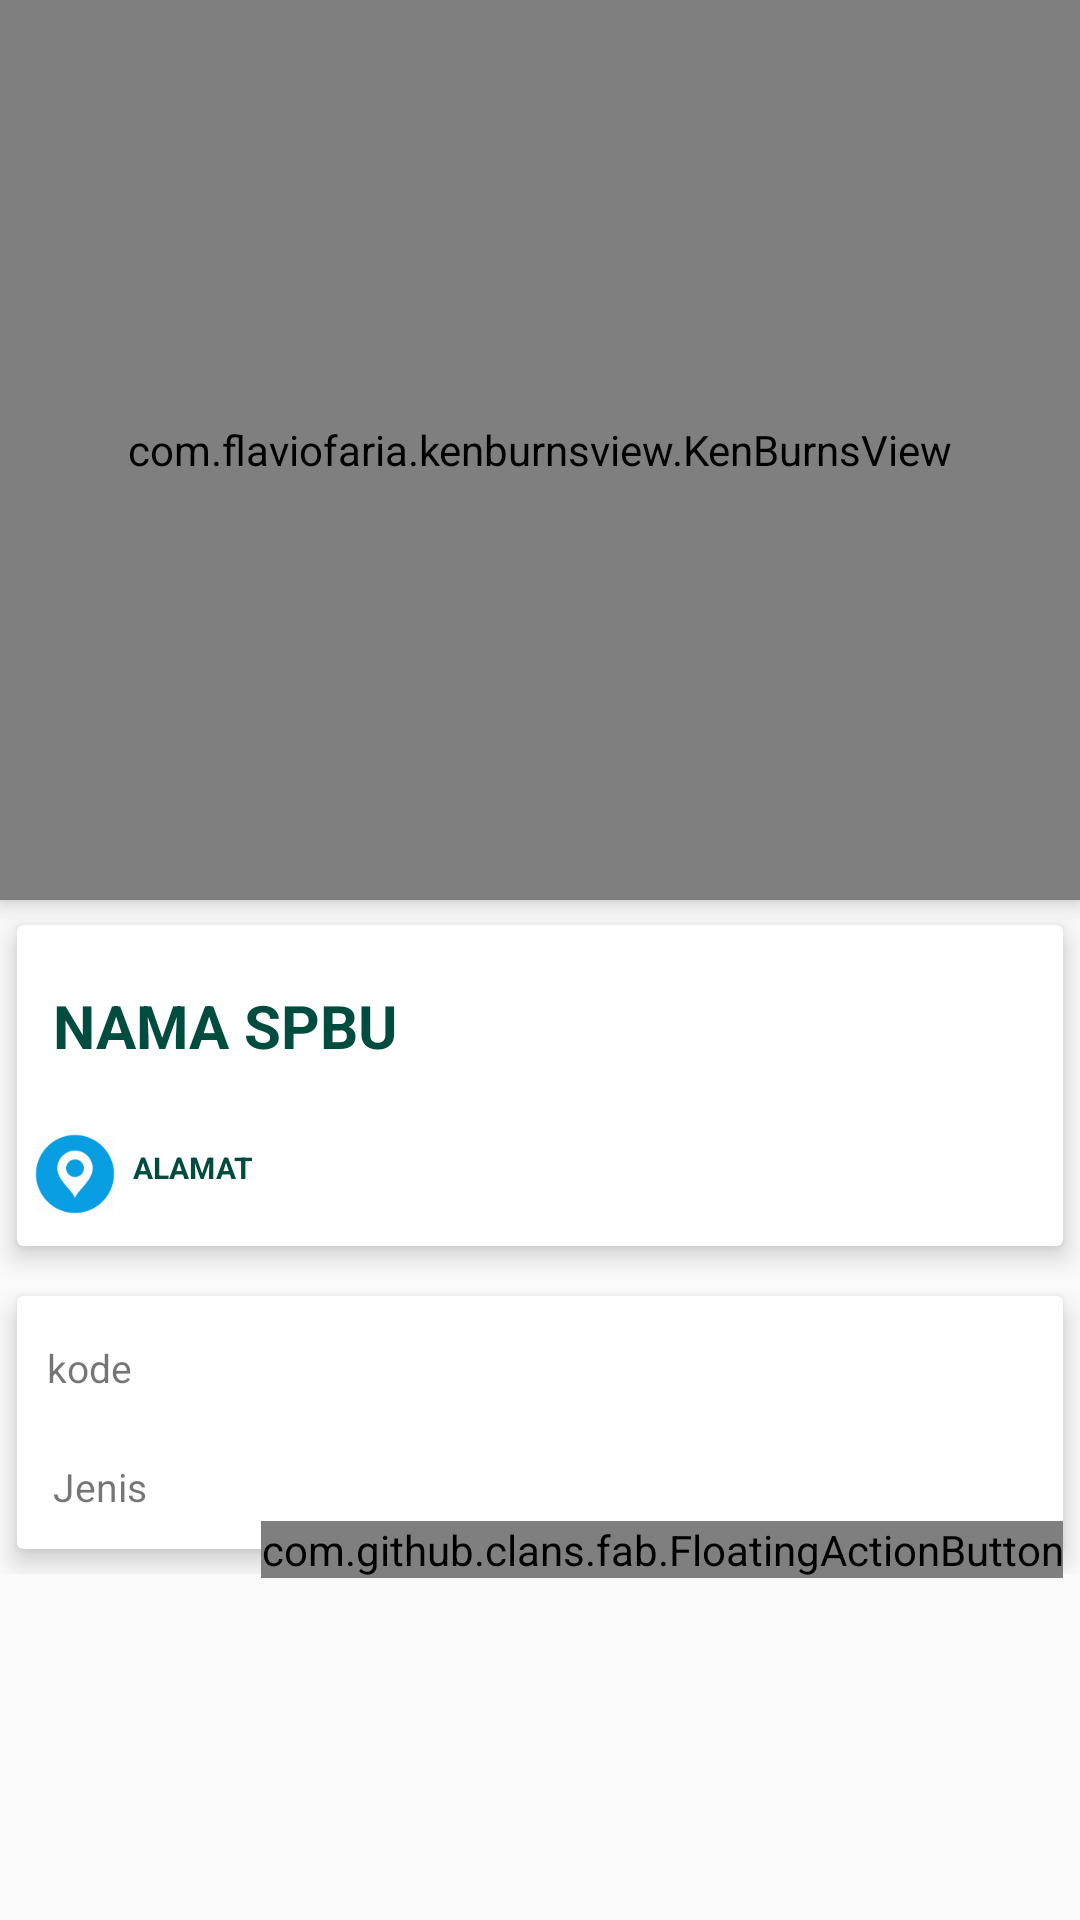

Here is an Android app screen rendered from its layout file. Give the layout XML and the strings, colors and styles it references.
<!-- AndroidManifest.xml: application theme AppTheme -->
<!-- res/layout/activity_detail__spbu.xml -->
<?xml version="1.0" encoding="utf-8"?>
<android.support.design.widget.CoordinatorLayout
    xmlns:android="http://schemas.android.com/apk/res/android"
    xmlns:app="http://schemas.android.com/apk/res-auto"
    xmlns:fab="http://schemas.android.com/apk/res-auto"
    xmlns:tools="http://schemas.android.com/tools"
    android:layout_width="match_parent"
    android:layout_height="match_parent"
    tools:context="com.example.malick.apk.Detail.Detail_atm">


    <android.support.design.widget.AppBarLayout
        android:id="@+id/action_bar_layout"
        android:layout_width="match_parent"
        android:layout_height="wrap_content"
        android:theme="@style/ThemeOverlay.AppCompat.Dark.ActionBar"
        android:fitsSystemWindows="true">

        <RelativeLayout
            android:layout_width="match_parent"
            android:layout_height="match_parent">

            <com.flaviofaria.kenburnsview.KenBurnsView
                android:layout_width="match_parent"
                android:id="@+id/gambar"
                android:src="@drawable/a"
                android:layout_height="300dp"
                android:scaleType="fitXY"/>


        </RelativeLayout>



    </android.support.design.widget.AppBarLayout>

    <android.support.v4.widget.NestedScrollView
        android:id="@+id/nestedScrollView"
        android:clipToPadding="false"
        android:layout_width="match_parent"
        android:layout_height="match_parent"
        app:layout_behavior="@string/appbar_scrolling_view_behavior">


        <LinearLayout
            android:orientation="vertical"
            android:layout_width="match_parent"
            android:layout_height="wrap_content">

            <android.support.v7.widget.CardView
                android:layout_width="match_parent"
                android:layout_height="wrap_content"
                app:cardElevation="5dp"
                app:cardUseCompatPadding="true">



                <LinearLayout
                    android:orientation="vertical"
                    android:layout_width="match_parent"
                    android:layout_height="wrap_content">

                    <TextView
                        android:id="@+id/nama"
                        android:layout_marginTop="8dp"
                        android:padding="12dp"
                        android:text="NAMA SPBU "
                        android:textColor="@color/colorPrimary"
                        android:textSize="20sp"
                        android:textStyle="bold"
                        android:layout_width="match_parent"
                        android:layout_height="wrap_content" />

                    <LinearLayout
                        android:id="@+id/layout_price"
                        android:orientation="horizontal"
                        android:layout_width="match_parent"
                        android:layout_height="wrap_content">

                        <ImageView
                            android:src="@mipmap/ic_rute"
                            android:layout_width="0dp"
                            android:layout_weight="1"
                            android:layout_height="wrap_content" />


                        <TextView
                            android:id="@+id/alamat"
                            android:text="ALAMAT"
                            android:layout_marginTop="15dp"
                            android:textColor="@color/colorPrimary"
                            android:textSize="10sp"
                            android:textStyle="bold"
                            android:layout_width="0dp"
                            android:layout_weight="8"
                            android:layout_height="wrap_content" />





                    </LinearLayout>



                </LinearLayout>



            </android.support.v7.widget.CardView>



            <android.support.v7.widget.CardView
                app:cardElevation="5dp"
                app:cardUseCompatPadding="true"
                android:layout_width="match_parent"
                android:layout_height="match_parent">


                <LinearLayout
                    android:layout_width="match_parent"
                    android:layout_height="match_parent"
                    android:id="@+id/liner"
                    android:orientation="vertical">

                    <TextView
                        android:id="@+id/kode"
                        android:layout_width="wrap_content"
                        android:layout_height="wrap_content"
                        android:layout_marginTop="5dp"
                        android:padding="10dp"
                        android:text="kode"
                        android:textSize="13sp" />

                    <TextView
                        android:id="@+id/jenis"
                        android:layout_width="wrap_content"
                        android:layout_height="wrap_content"
                        android:padding="12dp"
                        android:text="Jenis"
                        android:textSize="13sp" />


                </LinearLayout>













            </android.support.v7.widget.CardView>


        </LinearLayout>



    </android.support.v4.widget.NestedScrollView>



    <com.github.clans.fab.FloatingActionButton
        android:id="@+id/rute"
        android:layout_width="wrap_content"
        android:layout_height="wrap_content"
        android:layout_gravity="center_vertical|left"
        android:src="@drawable/ic_navigation_black_24dp"
        app:elevation="4dp"
        app:backgroundTint="@android:color/transparent"
        app:fabSize="mini"
        app:layout_anchor="@+id/liner"
        app:layout_anchorGravity="bottom|right"
        app:pressedTranslationZ="1dp"
        app:useCompatPadding="true" />





</android.support.design.widget.CoordinatorLayout>
<!-- resources referenced by this layout -->
<resources>
  <color name="colorPrimary">#004d40</color>
  <!-- mipmap ic_rute: png bitmap (mipmap-hdpi, 1949 bytes) -->
  <style name="AppTheme" parent="Theme.AppCompat.Light.NoActionBar">
          
          <item name="colorPrimary">@color/colorPrimary</item>
          <item name="colorPrimaryDark">@color/colorPrimaryDark</item>
          <item name="colorAccent">@color/colorAccent</item>
      </style>
  <color name="colorPrimaryDark">#00251a</color>
  <color name="colorAccent">#39796b</color>
</resources>
